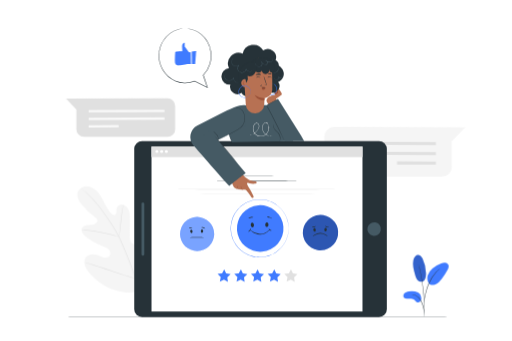
t = 0.00 s
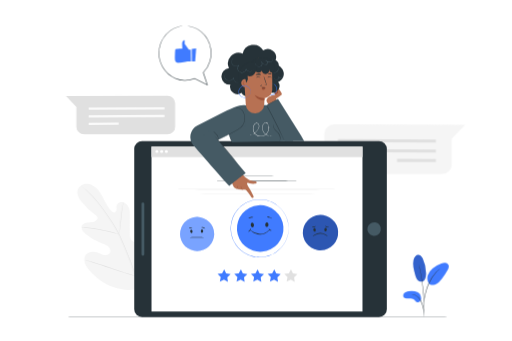
t = 0.56 s
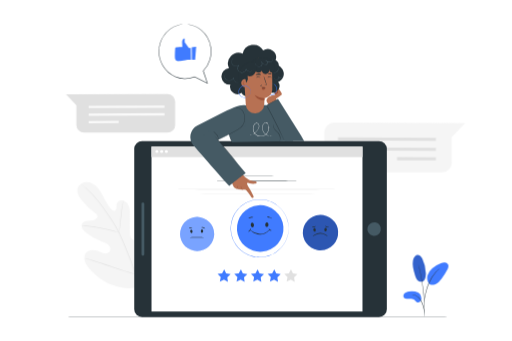
t = 0.94 s
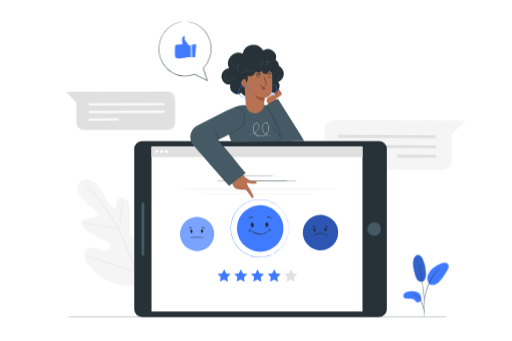
t = 1.50 s
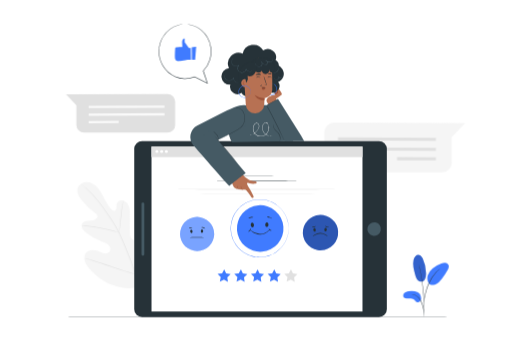
t = 2.06 s
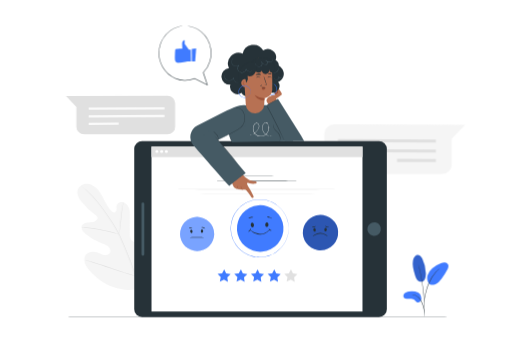
t = 2.44 s

The animated SVG that drew these frames (rendered in a browser with its animation timeline set to each time). Animation: 2 CSS @keyframes rules; one cycle of 3.00 s, repeats indefinitely.

<svg class="animated" id="freepik_stories-customer-survey" xmlns="http://www.w3.org/2000/svg" viewBox="0 0 750 500" version="1.1" xmlns:xlink="http://www.w3.org/1999/xlink" xmlns:svgjs="http://svgjs.com/svgjs"><style>svg#freepik_stories-customer-survey:not(.animated) .animable {opacity: 0;}svg#freepik_stories-customer-survey.animated #freepik--background-complete--inject-79 {animation: 3s Infinite  linear floating;animation-delay: 0s;}svg#freepik_stories-customer-survey.animated #freepik--Plant--inject-79 {animation: 1.5s Infinite  linear wind;animation-delay: 0s;}svg#freepik_stories-customer-survey.animated #freepik--speech-bubble--inject-79 {animation: 3s Infinite  linear floating;animation-delay: 0s;}            @keyframes floating {                0% {                    opacity: 1;                    transform: translateY(0px);                }                50% {                    transform: translateY(-10px);                }                100% {                    opacity: 1;                    transform: translateY(0px);                }            }                    @keyframes wind {                0% {                    transform: rotate( 0deg );                }                25% {                    transform: rotate( 1deg );                }                75% {                    transform: rotate( -1deg );                }            }        </style><g id="freepik--background-complete--inject-79" class="animable" style="transform-origin: 389.005px 294.375px;"><path d="M475,200.84v44.09a14.39,14.39,0,0,0,14.45,14.14H647.52A14.45,14.45,0,0,0,662,244.63V207.36l19.68-20.68-192.21-.6A14.52,14.52,0,0,0,475,200.84Z" style="fill: rgb(245, 245, 245); transform-origin: 578.339px 222.575px;" id="elnidyle33b8" class="animable"></path><polygon points="638.66 212.8 495.17 212.13 495.19 207.72 638.67 208.39 638.66 212.8" style="fill: rgb(224, 224, 224); transform-origin: 566.92px 210.26px;" id="el6sdkx1nvuvb" class="animable"></polygon><polygon points="638.66 227.31 495.17 226.64 495.19 222.23 638.67 222.9 638.66 227.31" style="fill: rgb(224, 224, 224); transform-origin: 566.92px 224.77px;" id="elo0doc4m6sb" class="animable"></polygon><g id="el3hv8aadcxqs"><rect x="608.07" y="210.72" width="4.41" height="56.77" style="fill: rgb(224, 224, 224); transform-origin: 610.275px 239.105px; transform: rotate(-89.72deg);" class="animable"></rect></g><path d="M205.47,425.61c22.11-15.45,27.12-44.12,26.25-69.9-.15-4.3.32-8.84-1.72-12.61s-6.82-6.36-10.68-4.54c-3.19,1.5-4.58,5.22-6.37,8.29a25.16,25.16,0,0,1-10.09,9.64c-2.74,1.42-6.13,2.29-8.83.8-3.72-2.05-4.15-7.18-4.13-11.46l.15-23.92c0-4.28,0-8.65-1.29-12.71s-4.27-7.83-8.34-9-9.1,1.2-10,5.39c-.36,1.74,0,3.55-.13,5.33s-.94,3.74-2.63,4.24-3.42-.71-4.7-2c-4.42-4.32-7.41-9.88-10.21-15.42s-5.52-11.2-9.53-15.91-9.55-8.45-15.68-8.8-12.66,3.44-14.2,9.46,2,12.15,5.79,17a95.61,95.61,0,0,0,19.89,19c1.35,1,2.81,2,3.33,3.57.92,2.86-1.78,5.69-4.59,6.63-3.19,1.06-6.66.73-10,1.12s-7,1.87-8.21,5c-1.76,4.37,1.9,9,5.5,12a82,82,0,0,0,24.22,14c3.14,1.15,6.46,2.16,9,4.37s4.07,6.06,2.54,9.07-5.47,4-8.77,3.37-6.24-2.4-9.39-3.58c-5.88-2.22-13.47-1.82-17.24,3.27-2.47,3.34-2.69,8-1.44,12s3.79,7.41,6.49,10.57c9.42,11.06,21.49,20,35.13,24.69s26.28,6,39.84,1.06" style="fill: rgb(245, 245, 245); transform-origin: 172.392px 350.886px;" id="elz5c5n07t2t" class="animable"></path><path d="M205.8,444.71a187.44,187.44,0,0,0-7-35.26,381.42,381.42,0,0,0-15.22-41.28q-2.29-5.39-4.54-10.62c-1.5-3.48-3-6.93-4.65-10.22A191.57,191.57,0,0,0,163.76,329c-3.67-5.67-7.35-10.92-10.84-15.8s-6.83-9.35-10-13.31a151.57,151.57,0,0,0-16.57-17.51c-2.11-1.91-3.8-3.34-5-4.29L120,277a2.86,2.86,0,0,0-.46-.34,3.49,3.49,0,0,0,.41.4l1.27,1.14c1.12,1,2.78,2.45,4.85,4.39a160.31,160.31,0,0,1,16.35,17.64c3.18,4,6.49,8.45,9.95,13.34s7.12,10.14,10.76,15.81a193,193,0,0,1,10.56,18.29c1.65,3.27,3.12,6.69,4.62,10.18l4.54,10.61a392.56,392.56,0,0,1,15.25,41.18,191.21,191.21,0,0,1,7.13,35.11" style="fill: rgb(224, 224, 224); transform-origin: 162.67px 360.705px;" id="elgtyt9yuuik" class="animable"></path><path d="M174.17,347.3a8,8,0,0,0,.42-1.82c.23-1.18.49-2.91.79-5,.61-4.26,1.24-10.17,1.92-16.69s1.39-12.41,2.06-16.65c.33-2.12.61-3.83.82-5a8.35,8.35,0,0,0,.24-1.85,8.56,8.56,0,0,0-.54,1.79c-.3,1.16-.67,2.87-1.07,5-.81,4.23-1.62,10.13-2.29,16.67l-1.69,16.7c-.21,2-.4,3.7-.54,5.06A8.74,8.74,0,0,0,174.17,347.3Z" style="fill: rgb(224, 224, 224); transform-origin: 177.292px 323.795px;" id="elti73x2ulwrm" class="animable"></path><path d="M119.16,337a10.76,10.76,0,0,0,2.19.26c1.41.13,3.46.3,6,.59,5,.55,12,1.54,19.58,3s14.43,3.05,19.33,4.35c2.45.64,4.43,1.2,5.8,1.59a12.33,12.33,0,0,0,2.14.52,11.8,11.8,0,0,0-2-.82c-1.35-.47-3.3-1.12-5.75-1.83-4.87-1.44-11.7-3.14-19.33-4.59a192.27,192.27,0,0,0-19.66-2.75c-2.53-.22-4.59-.31-6-.33A11.87,11.87,0,0,0,119.16,337Z" style="fill: rgb(224, 224, 224); transform-origin: 146.68px 342.125px;" id="elk5gknp1pixg" class="animable"></path><path d="M198.14,408.44a3.15,3.15,0,0,0,.37-.67c.26-.54.57-1.2.94-2,.81-1.74,1.92-4.27,3.24-7.43,2.66-6.3,6.05-15.12,9.66-24.9s6.92-18.63,9.44-25l3-7.51c.32-.82.58-1.5.8-2a2.33,2.33,0,0,0,.23-.74,3.11,3.11,0,0,0-.37.68c-.26.53-.57,1.19-.94,2-.81,1.74-1.92,4.27-3.24,7.43-2.66,6.3-6.05,15.12-9.66,24.91s-6.92,18.62-9.44,25c-1.24,3.09-2.25,5.63-3,7.51-.32.82-.58,1.5-.8,2.05A2.41,2.41,0,0,0,198.14,408.44Z" style="fill: rgb(224, 224, 224); transform-origin: 211.98px 373.315px;" id="eltrgnapef7sj" class="animable"></path><path d="M125,384.88a3.44,3.44,0,0,0,.73.29l2.12.72,7.83,2.53c6.61,2.15,15.7,5.21,25.75,8.61s19.18,6.39,25.84,8.4c3.32,1,6,1.79,7.9,2.29l2.17.57a3.49,3.49,0,0,0,.77.15,3.06,3.06,0,0,0-.73-.3l-2.12-.71-7.83-2.54c-6.61-2.14-15.71-5.21-25.75-8.61s-19.18-6.39-25.84-8.4c-3.32-1-6-1.79-7.9-2.29L125.8,385A2.61,2.61,0,0,0,125,384.88Z" style="fill: rgb(224, 224, 224); transform-origin: 161.555px 396.66px;" id="elbyltmxm0xn" class="animable"></path><path d="M256.48,155.21v34.17a11.2,11.2,0,0,1-11.19,11.2H122.77a11.2,11.2,0,0,1-11.19-11.2V160.51l-15.25-16L245.26,144A11.19,11.19,0,0,1,256.48,155.21Z" style="fill: rgb(224, 224, 224); transform-origin: 176.405px 172.29px;" id="elx826ss8bot" class="animable"></path><polygon points="129.64 164.72 240.82 164.21 240.81 160.79 129.63 161.3 129.64 164.72" style="fill: rgb(250, 250, 250); transform-origin: 185.225px 162.755px;" id="elhsiugwmbb85" class="animable"></polygon><polygon points="129.64 175.96 240.82 175.45 240.81 172.03 129.63 172.55 129.64 175.96" style="fill: rgb(250, 250, 250); transform-origin: 185.225px 173.995px;" id="elamzxpufw2w" class="animable"></polygon><g id="eljuk0twsbl2m"><rect x="129.63" y="183.4" width="43.99" height="3.42" style="fill: rgb(250, 250, 250); transform-origin: 151.625px 185.11px; transform: rotate(-0.28deg);" class="animable"></rect></g></g><g id="freepik--Character--inject-79" class="animable" style="transform-origin: 381.65px 265.234px;"><g id="elg006b0dppvd"><rect x="252.6" y="150.57" width="258.1" height="370.4" rx="11.55" style="fill: rgb(38, 50, 56); transform-origin: 381.65px 335.77px; transform: rotate(-90deg);" class="animable"></rect></g><g id="elqimygyx7ld"><rect x="255.54" y="181.11" width="241.83" height="309.33" style="fill: rgb(255, 255, 255); transform-origin: 376.455px 335.775px; transform: rotate(-90deg);" class="animable"></rect></g><g id="elscxoc15x9vt"><circle cx="548.24" cy="335.77" r="9.9" style="fill: rgb(69, 90, 100); transform-origin: 548.24px 335.77px; transform: rotate(-76.77deg);" class="animable"></circle></g><g id="elaivu9xvosos"><rect x="170.29" y="333.72" width="77.74" height="4.09" rx="1.22" style="fill: rgb(69, 90, 100); transform-origin: 209.16px 335.765px; transform: rotate(-90deg);" class="animable"></rect></g><g id="elzls6471hnb"><circle cx="288.66" cy="343.04" r="24.99" style="fill: rgb(64, 123, 255); transform-origin: 288.66px 343.04px; transform: rotate(-56.65deg);" class="animable"></circle></g><g id="elieaujny0co"><circle cx="288.66" cy="343.04" r="24.99" style="fill: rgb(255, 255, 255); opacity: 0.3; transform-origin: 288.66px 343.04px; transform: rotate(-56.65deg);" class="animable"></circle></g><path d="M280,336.74c.94-.08,1.8,1,1.92,2.34s-.57,2.53-1.52,2.61-1.8-1-1.91-2.33S279.09,336.82,280,336.74Z" style="fill: rgb(38, 50, 56); transform-origin: 280.206px 339.215px;" id="el7azsa9qnvj5" class="animable"></path><path d="M295.92,336.41c-.94,0-1.76,1-1.82,2.42s.67,2.51,1.62,2.55,1.77-1,1.82-2.41S296.87,336.45,295.92,336.41Z" style="fill: rgb(38, 50, 56); transform-origin: 295.82px 338.896px;" id="elrahd7nbsvka" class="animable"></path><path d="M298.65,348c0,.29-4.66.53-10.4.53s-10.41-.24-10.41-.53,4.66-.54,10.41-.54S298.65,347.69,298.65,348Z" style="fill: rgb(38, 50, 56); transform-origin: 288.245px 347.995px;" id="elw9pvqesnkw" class="animable"></path><path d="M282,333.87c-.06.3-1.25.29-2.64.51s-2.52.58-2.67.32.9-1.12,2.51-1.37S282,333.59,282,333.87Z" style="fill: rgb(38, 50, 56); transform-origin: 279.338px 334.027px;" id="elxzkrpdofwqe" class="animable"></path><path d="M300.43,335.08c-.18.24-1.26-.32-2.65-.74s-2.59-.57-2.62-.88,1.33-.64,2.93-.14S300.62,334.87,300.43,335.08Z" style="fill: rgb(38, 50, 56); transform-origin: 297.807px 334.1px;" id="el4nfuzt61ycf" class="animable"></path><g id="elp07fxmbcg1l"><circle cx="469.57" cy="340.97" r="25.9" style="fill: rgb(64, 123, 255); transform-origin: 469.57px 340.97px; transform: rotate(-80.95deg);" class="animable"></circle></g><g id="el2qfrsjaycoq"><circle cx="469.57" cy="340.97" r="25.9" style="opacity: 0.3; transform-origin: 469.57px 340.97px; transform: rotate(-80.95deg);" class="animable"></circle></g><path d="M460.63,334.44c1-.08,1.88,1,2,2.42s-.58,2.63-1.56,2.71-1.88-1-2-2.42S459.65,334.52,460.63,334.44Z" style="fill: rgb(38, 50, 56); transform-origin: 460.85px 337.005px;" id="elfjakami1wyr" class="animable"></path><path d="M477.1,334.1c-1,0-1.83,1.08-1.89,2.5s.7,2.6,1.68,2.64,1.83-1.08,1.89-2.5S478.09,334.14,477.1,334.1Z" style="fill: rgb(38, 50, 56); transform-origin: 476.995px 336.671px;" id="elmxsgnl111s" class="animable"></path><path d="M479.93,346.1c-.11.14-1.19-.63-3-1.58a16.73,16.73,0,0,0-7.71-1.9,19.24,19.24,0,0,0-7.73,2c-1.88.92-3,1.62-3.09,1.48s.89-1,2.74-2.14a16.79,16.79,0,0,1,8.06-2.41,15.21,15.21,0,0,1,8.1,2.31C479.09,345,480,346,479.93,346.1Z" style="fill: rgb(38, 50, 56); transform-origin: 469.164px 343.834px;" id="elv32gsbzv95r" class="animable"></path><path d="M462.61,331.46c.09.11-.08.44-.51.81a4.19,4.19,0,0,1-2,1,3.84,3.84,0,0,1-2.25-.25c-.53-.24-.77-.52-.71-.65s1.35.13,2.77-.15S462.42,331.22,462.61,331.46Z" style="fill: rgb(38, 50, 56); transform-origin: 459.882px 332.375px;" id="elr4v82ar6lqn" class="animable"></path><path d="M481.78,332.72c0,.13-.24.38-.82.56a3.8,3.8,0,0,1-2.32-.08,4.67,4.67,0,0,1-1.91-1.27c-.38-.44-.52-.79-.42-.89s1.27.66,2.67,1.15S481.68,332.42,481.78,332.72Z" style="fill: rgb(38, 50, 56); transform-origin: 479.029px 332.227px;" id="elf2e2bjmypre" class="animable"></path><polygon points="419.93 412.86 425.93 409.89 431.79 413.15 430.81 406.52 435.72 401.96 429.11 400.84 426.29 394.76 423.19 400.7 416.54 401.5 421.22 406.29 419.93 412.86" style="fill: rgb(224, 224, 224); transform-origin: 426.13px 403.955px;" id="el6ekm50urw7g" class="animable"></polygon><polygon points="395.45 412.86 401.45 409.89 407.31 413.15 406.33 406.52 411.24 401.96 404.63 400.84 401.81 394.76 398.71 400.7 392.06 401.5 396.74 406.29 395.45 412.86" style="fill: rgb(64, 123, 255); transform-origin: 401.65px 403.955px;" id="elxp86c9eygyn" class="animable"></polygon><polygon points="370.97 412.86 376.97 409.89 382.82 413.15 381.85 406.52 386.76 401.96 380.15 400.84 377.33 394.76 374.23 400.7 367.58 401.5 372.26 406.29 370.97 412.86" style="fill: rgb(64, 123, 255); transform-origin: 377.17px 403.955px;" id="elv311jgtfhxa" class="animable"></polygon><polygon points="346.49 412.86 352.49 409.89 358.34 413.15 357.37 406.52 362.28 401.96 355.67 400.84 352.85 394.76 349.75 400.7 343.1 401.5 347.78 406.29 346.49 412.86" style="fill: rgb(64, 123, 255); transform-origin: 352.69px 403.955px;" id="elxh30vlr933m" class="animable"></polygon><polygon points="322.01 412.86 328.01 409.89 333.86 413.15 332.89 406.52 337.8 401.96 331.19 400.84 328.37 394.76 325.27 400.7 318.62 401.5 323.3 406.29 322.01 412.86" style="fill: rgb(64, 123, 255); transform-origin: 328.21px 403.955px;" id="elv5ibxey6afl" class="animable"></polygon><path d="M436,265.51c0,.15-26.86.27-60,.27s-60-.12-60-.27,26.85-.26,60-.26S436,265.37,436,265.51Z" style="fill: rgb(38, 50, 56); transform-origin: 376px 265.515px;" id="ela0j2vz0hclr" class="animable"></path><path d="M406.5,258.31c0,.15-13.26.27-29.62.27s-29.63-.12-29.63-.27,13.26-.27,29.63-.27S406.5,258.16,406.5,258.31Z" style="fill: rgb(38, 50, 56); transform-origin: 376.875px 258.31px;" id="el91ugo3uqjuk" class="animable"></path><g id="elo6oa0vj3o5"><circle cx="381.13" cy="335" r="34.12" style="fill: rgb(64, 123, 255); transform-origin: 381.13px 335px; transform: rotate(-72.14deg);" class="animable"></circle></g><path d="M369.36,326.4c1.29-.1,2.46,1.32,2.62,3.19s-.77,3.46-2.06,3.57-2.47-1.32-2.62-3.18S368.07,326.51,369.36,326.4Z" style="fill: rgb(38, 50, 56); transform-origin: 369.641px 329.78px;" id="elb94fxdd9xga" class="animable"></path><path d="M391.05,326c-1.29-.06-2.41,1.42-2.48,3.29s.91,3.43,2.2,3.48,2.41-1.42,2.49-3.29S392.35,326,391.05,326Z" style="fill: rgb(38, 50, 56); transform-origin: 390.915px 329.385px;" id="elrq5zp3oysr" class="animable"></path><path d="M394.77,337.15c.06.06-.22.41-.77,1a19.45,19.45,0,0,1-2.56,2.31,18.22,18.22,0,0,1-4.51,2.47,15.91,15.91,0,0,1-6.26,1,18.26,18.26,0,0,1-6.15-1.42,26.26,26.26,0,0,1-4.53-2.37c-2.42-1.62-3.7-2.88-3.63-3s1.56.9,4,2.32a31.72,31.72,0,0,0,4.49,2.11,19.12,19.12,0,0,0,5.85,1.27,16.08,16.08,0,0,0,5.88-.85,20.36,20.36,0,0,0,4.41-2.16c1.16-.8,2.1-1.47,2.71-2S394.72,337.1,394.77,337.15Z" style="fill: rgb(38, 50, 56); transform-origin: 380.568px 340.537px;" id="elwq5tnf79nn" class="animable"></path><path d="M370.9,318.73c-.06.3-1.69.19-3.63.5s-3.46.9-3.61.63,1.29-1.35,3.45-1.68S371,318.45,370.9,318.73Z" style="fill: rgb(38, 50, 56); transform-origin: 367.277px 319.006px;" id="elhbxbh6o13jd" class="animable"></path><path d="M398.37,320.32c-.19.24-1.63-.62-3.57-1.2s-3.61-.7-3.62-1,1.79-.68,3.94,0S398.56,320.11,398.37,320.32Z" style="fill: rgb(38, 50, 56); transform-origin: 394.784px 319.05px;" id="elbs720cecove" class="animable"></path><path d="M366.92,334.7c.13,0,.35.33.38,1a3.9,3.9,0,0,1-.74,2.36,3.86,3.86,0,0,1-2,1.48c-.62.18-1,.09-1.05,0,0-.3,1.26-.74,2.16-2.06S366.62,334.75,366.92,334.7Z" style="fill: rgb(38, 50, 56); transform-origin: 365.405px 337.172px;" id="elql2ub1e563s" class="animable"></path><path d="M397.66,337.84c0,.13-.26.34-.79.38a3,3,0,0,1-1.94-.6,3,3,0,0,1-1.15-1.69c-.11-.52,0-.85.14-.86.3,0,.64,1,1.64,1.69S397.59,337.54,397.66,337.84Z" style="fill: rgb(38, 50, 56); transform-origin: 395.698px 336.647px;" id="el93m7f8d25aq" class="animable"></path><path d="M422.85,334.7s0-.23-.06-.69l-.13-2c0-.44-.05-.94-.08-1.48s-.18-1.13-.27-1.77-.21-1.33-.33-2.06a23.35,23.35,0,0,0-.55-2.32,40.46,40.46,0,0,0-4.7-11.24,42.16,42.16,0,0,0-10.73-12l-1.83-1.35c-.64-.42-1.31-.81-2-1.22s-1.33-.86-2.06-1.19l-2.19-1.05-1.11-.53-1.17-.42-2.38-.87c-.8-.27-1.65-.44-2.48-.66a19.65,19.65,0,0,0-2.55-.58,39,39,0,0,0-5.33-.62c-.91,0-1.83-.12-2.75-.1l-2.79.14c-.47,0-.94,0-1.41.09l-1.41.22c-.93.15-1.89.26-2.83.46a42.8,42.8,0,0,0-5.62,1.65,44.34,44.34,0,0,0-5.5,2.41c-.89.49-1.74,1.05-2.62,1.57-.43.28-.89.51-1.3.82l-1.24.93a48.18,48.18,0,0,0-4.78,4.06l-2.14,2.36-.54.6-.49.64-1,1.29-1,1.29-.85,1.39-.85,1.4-.42.7-.36.73-1.43,3-1.14,3.12a41.72,41.72,0,0,0,0,26.59c.39,1,.77,2.08,1.15,3.12s.95,2,1.43,3l.36.74.42.7.85,1.39.85,1.39,1,1.3,1,1.29.48.64.54.59,2.14,2.36a48.09,48.09,0,0,0,4.78,4.07l1.25.92c.41.32.87.55,1.3.83.88.52,1.73,1.08,2.62,1.57a46.58,46.58,0,0,0,11.12,4.06c.94.2,1.9.31,2.84.46l1.4.22c.47.06.94.06,1.41.09l2.79.14c.92,0,1.84-.07,2.75-.1a38.8,38.8,0,0,0,5.33-.62,21.45,21.45,0,0,0,2.55-.58c.84-.22,1.68-.4,2.49-.66l2.37-.87,1.17-.42,1.11-.53,2.19-1.05a23,23,0,0,0,2.06-1.19c.67-.41,1.35-.8,2-1.22l1.82-1.36a42.17,42.17,0,0,0,10.74-12A40.63,40.63,0,0,0,421.43,345a23.18,23.18,0,0,0,.55-2.31c.12-.73.23-1.42.33-2.06s.21-1.23.27-1.77.06-1,.08-1.48c.06-.87.1-1.54.13-2s.06-.69.06-.69,0,.23,0,.69-.05,1.14-.08,2c0,.45,0,1-.06,1.49s-.16,1.14-.24,1.78-.2,1.34-.31,2.08a23.69,23.69,0,0,1-.53,2.32A40.14,40.14,0,0,1,417,356.42a42.25,42.25,0,0,1-10.76,12.12l-1.84,1.38c-.64.43-1.32.82-2,1.24s-1.34.87-2.08,1.2l-2.2,1.07L397,374l-1.18.43-2.39.88c-.82.28-1.67.45-2.51.68a22,22,0,0,1-2.58.6,39.49,39.49,0,0,1-5.39.63c-.91,0-1.84.13-2.77.12l-2.82-.14c-.48,0-1,0-1.43-.09l-1.42-.22c-.95-.15-1.92-.26-2.87-.46a45.93,45.93,0,0,1-5.69-1.66,45.26,45.26,0,0,1-5.56-2.43c-.91-.49-1.77-1.06-2.66-1.59a13.91,13.91,0,0,1-1.32-.83l-1.26-.94a47.74,47.74,0,0,1-4.84-4.1l-2.17-2.39-.55-.6-.49-.65-1-1.3-1-1.32-.86-1.4-.86-1.41-.43-.71-.36-.75-1.45-3c-.39-1.05-.77-2.11-1.16-3.16a42.28,42.28,0,0,1,0-26.92l1.16-3.16,1.45-3,.37-.75.43-.71.86-1.41.86-1.4,1-1.31,1-1.31.49-.65.54-.6c.73-.79,1.45-1.59,2.17-2.38a49.18,49.18,0,0,1,4.84-4.11l1.26-.94c.42-.31.88-.55,1.32-.83.89-.52,1.76-1.09,2.66-1.58a45.26,45.26,0,0,1,5.56-2.43,45.93,45.93,0,0,1,5.69-1.66c.95-.2,1.92-.31,2.87-.46l1.42-.22c.47-.06.95-.06,1.42-.09l2.82-.14c.94,0,1.86.08,2.78.12a39.49,39.49,0,0,1,5.39.63,24.74,24.74,0,0,1,2.58.59c.84.24,1.69.41,2.5.68l2.4.88,1.18.44,1.12.54,2.21,1.06c.74.34,1.39.82,2.07,1.21s1.36.81,2,1.24l1.84,1.38A42.25,42.25,0,0,1,417,313a40.21,40.21,0,0,1,4.64,11.34c.18.83.45,1.59.53,2.33s.21,1.43.31,2.08.19,1.23.24,1.78,0,1,.06,1.48c0,.88.06,1.55.08,2S422.85,334.7,422.85,334.7Z" style="fill: rgb(64, 123, 255); transform-origin: 380.324px 334.735px;" id="elrrgvsodt5up" class="animable"></path><rect x="221.79" y="214.86" width="309.33" height="15.43" style="fill: rgb(224, 224, 224); transform-origin: 376.455px 222.575px;" id="elq69gkymexun" class="animable"></rect><path d="M231.77,222.15a2.09,2.09,0,1,1-2.09-2.09A2.09,2.09,0,0,1,231.77,222.15Z" style="fill: rgb(255, 255, 255); transform-origin: 229.68px 222.15px;" id="eltuz79c12r2g" class="animable"></path><path d="M238.71,222.15a2.09,2.09,0,1,1-2.09-2.09A2.09,2.09,0,0,1,238.71,222.15Z" style="fill: rgb(255, 255, 255); transform-origin: 236.62px 222.15px;" id="elt7wpbwpj9uf" class="animable"></path><path d="M245.66,222.15a2.09,2.09,0,1,1-2.09-2.09A2.1,2.1,0,0,1,245.66,222.15Z" style="fill: rgb(255, 255, 255); transform-origin: 243.57px 222.15px;" id="elt8jlhzyz95" class="animable"></path><path d="M497,277.68c0,.15-53.67.27-119.87.27s-119.88-.12-119.88-.27,53.67-.26,119.88-.26S497,277.54,497,277.68Z" style="fill: rgb(224, 224, 224); transform-origin: 377.125px 277.685px;" id="elmvl5se4ak48" class="animable"></path><path d="M497,283.63c0,.14-53.67.26-119.87.26s-119.88-.12-119.88-.26,53.67-.27,119.88-.27S497,283.48,497,283.63Z" style="fill: rgb(224, 224, 224); transform-origin: 377.125px 283.625px;" id="elurxgmvkb04l" class="animable"></path><path d="M339.7,208.35s-2.11-4.79-2.51-5.84c-1.07-2.87-8-22.1-6.33-25,7.67-13.47,13.62-23,28.75-23l26.73-.18s25.32-5.16,43.17,52.44Z" style="fill: rgb(69, 90, 100); transform-origin: 380.056px 181.28px;" id="ele8pcnnm26w" class="animable"></path><path d="M283.32,213.17l35-7.54L359.46,184l.15-29.53c-6.17-1.7-18,2.58-39.25,13.41l-31.59,16.31a18.7,18.7,0,0,0-5.45,29Z" style="fill: rgb(69, 90, 100); transform-origin: 319.124px 183.65px;" id="el24gjp8ol9cn" class="animable"></path><path d="M362.08,270.33c-.51-1.66-.16-2.73,2.26-1.91,5.34,1.79,10.11,1.2,11.27.17s.1-3-1.64-2.85a21.07,21.07,0,0,1-5.62-.78,13.74,13.74,0,0,1-4.19-1.77c-1.12-.71-2.08-1.38-2.93-2,0,0-4.93-3.56-6.47-6.42L337.87,262l2.72,8.46A9,9,0,0,0,346.3,277c4.83,1.57,12.51,1,12.51,1,1.41-.92,6.84,6.94,8.49,9.71s3.6,3.12,4.24,1.43c.43-1.16-4.4-9.77-6.08-12.48a32.81,32.81,0,0,1-3.38-6.35" style="fill: rgb(183, 113, 83); transform-origin: 356.983px 272.467px;" id="el1zepnpchi6j" class="animable"></path><path d="M350.64,278c0,.06-.42,0-1-.24a4.17,4.17,0,0,1-1.77-1.72,4.33,4.33,0,0,1-.55-2.41c.06-.64.26-1,.32-1a5.58,5.58,0,0,0,3,5.34Z" style="fill: rgb(153, 80, 55); transform-origin: 348.975px 275.326px;" id="elqxfrsy1vp3i" class="animable"></path><path d="M356,278.25c0,.06-.4,0-.94-.27a4.19,4.19,0,0,1-1.65-1.69,4.29,4.29,0,0,1-.52-2.31c.06-.61.23-1,.3-.93a7.89,7.89,0,0,0,.69,3A8.12,8.12,0,0,0,356,278.25Z" style="fill: rgb(153, 80, 55); transform-origin: 354.441px 275.657px;" id="eldaiv9ckk6c" class="animable"></path><path d="M282.32,212s53.62,61.62,53.55,60.6,24-19,24-19L307.34,191Z" style="fill: rgb(69, 90, 100); transform-origin: 321.095px 231.806px;" id="elw3zijjfbm88" class="animable"></path><path d="M314.84,199.92s.14.11.38.36l1,1.12,3.6,4.16c3,3.52,7.17,8.42,11.73,13.85s8.67,10.37,11.62,14l3.47,4.27.93,1.18c.2.27.31.42.29.43a2.05,2.05,0,0,1-.37-.36l-1-1.12c-.91-1-2.12-2.45-3.6-4.16-3-3.52-7.18-8.42-11.74-13.85s-8.66-10.37-11.62-14l-3.47-4.27c-.37-.47-.68-.86-.92-1.18A2.22,2.22,0,0,1,314.84,199.92Z" style="fill: rgb(38, 50, 56); transform-origin: 331.351px 219.605px;" id="el7cwwqs2vzpv" class="animable"></path><path d="M409.69,207a18.1,18.1,0,0,0,.64-4,11.81,11.81,0,0,0-3.5-8.64c-1.3-1.37-2.7-2.55-3.83-3.79a11.54,11.54,0,0,1-2.4-3.74,6.61,6.61,0,0,1-.44-3,2.76,2.76,0,0,1,.28-1.07,7.52,7.52,0,0,0,.51,3.9,12.08,12.08,0,0,0,2.41,3.55c1.12,1.19,2.52,2.35,3.85,3.75a12.25,12.25,0,0,1,2.89,4.62,11.84,11.84,0,0,1,.61,4.4,10.33,10.33,0,0,1-.57,2.94A3.54,3.54,0,0,1,409.69,207Z" style="fill: rgb(38, 50, 56); transform-origin: 405.431px 194.88px;" id="elkc2zcubuzrp" class="animable"></path><path d="M337.37,159.6s.27-.14.78-.37,1.3-.52,2.32-.84a20,20,0,0,1,3.84-.78,13.06,13.06,0,0,1,5.18.48,12.07,12.07,0,0,1,5.29,3.4A14,14,0,0,1,358,168a24.7,24.7,0,0,1,.51,8,17.38,17.38,0,0,1-3,8,22,22,0,0,1-6.41,5.69c-2.35,1.48-4.71,2.68-6.95,3.86l-11.91,6.26-8,4.17-2.2,1.11a4.27,4.27,0,0,1-.79.35,6.53,6.53,0,0,1,.74-.45l2.15-1.2,8-4.32,11.84-6.35c2.23-1.19,4.6-2.41,6.91-3.88a21.73,21.73,0,0,0,6.26-5.55,16.83,16.83,0,0,0,2.88-7.79,24.57,24.57,0,0,0-.47-7.8,13.62,13.62,0,0,0-3-6.29,11.61,11.61,0,0,0-5.08-3.34,13,13,0,0,0-5-.55,20.62,20.62,0,0,0-3.81.69c-1,.29-1.81.55-2.34.74A4.09,4.09,0,0,1,337.37,159.6Z" style="fill: rgb(38, 50, 56); transform-origin: 338.941px 181.487px;" id="elyy08c3mw6z" class="animable"></path><path d="M320.74,205.57c-.18.05-.62-3.54-3-7.15s-5.42-5.51-5.3-5.65a6.87,6.87,0,0,1,2,1.22,17.18,17.18,0,0,1,6,9.28A6.76,6.76,0,0,1,320.74,205.57Z" style="fill: rgb(38, 50, 56); transform-origin: 316.591px 199.17px;" id="elchl57n24ilc" class="animable"></path><path d="M399.54,198.87a6.48,6.48,0,0,1-1.14.31,11.61,11.61,0,0,1-3.38.15,12.56,12.56,0,0,1-5.08-1.67,11.69,11.69,0,0,1-4.69-5.27,12.43,12.43,0,0,1-.65-8.51,7,7,0,0,1,2.83-3.92,3.51,3.51,0,0,1,2.56-.53,3.78,3.78,0,0,1,2.22,1.48,12.38,12.38,0,0,1,1.2,10.67,12.66,12.66,0,0,1-3,5,11.57,11.57,0,0,1-5.21,3A11.92,11.92,0,0,1,374,196.9a11.69,11.69,0,0,1-3.35-10.16,10.13,10.13,0,0,1,2-4.7,5.09,5.09,0,0,1,2-1.53,3.22,3.22,0,0,1,2.46,0,4.58,4.58,0,0,1,2.61,3.64,7.68,7.68,0,0,1-.81,4.08,19.55,19.55,0,0,1-4.26,5.68,20.19,20.19,0,0,1-4.37,3.09,18.85,18.85,0,0,1-3.12,1.31c-.36.12-.65.18-.84.23a1.18,1.18,0,0,1-.3.06,1,1,0,0,1,.28-.11c.19-.07.47-.15.83-.29a21,21,0,0,0,3.05-1.38,20.67,20.67,0,0,0,4.27-3.13,19.4,19.4,0,0,0,4.12-5.61,7.4,7.4,0,0,0,.74-3.88,4.18,4.18,0,0,0-2.37-3.28,2.78,2.78,0,0,0-2.12,0,4.59,4.59,0,0,0-1.8,1.4,9.56,9.56,0,0,0-1.92,4.49,11.19,11.19,0,0,0,3.22,9.7A11.39,11.39,0,0,0,385,199a10.92,10.92,0,0,0,5-2.8,12.11,12.11,0,0,0,2.91-4.75,13,13,0,0,0,.59-5.37,10.61,10.61,0,0,0-.55-2.57,7.41,7.41,0,0,0-1.12-2.27,3.34,3.34,0,0,0-1.94-1.31,3,3,0,0,0-2.21.46A6.49,6.49,0,0,0,385,184a12.07,12.07,0,0,0,.56,8.23,11.36,11.36,0,0,0,4.51,5.17,12.34,12.34,0,0,0,4.95,1.72A13.67,13.67,0,0,0,399.54,198.87Z" style="fill: rgb(250, 250, 250); transform-origin: 382.78px 189.692px;" id="elowdjh04e73o" class="animable"></path><path d="M403.58,138.87a12.12,12.12,0,0,1-2.39-4.75,3.18,3.18,0,0,1-.06-1.73,1.32,1.32,0,0,1,1.29-1c.6,0,1,.61,1.33,1.12a25.82,25.82,0,0,1,2.46,4.68,3.54,3.54,0,0,1,.29,1.42,1.43,1.43,0,0,1-.69,1.21,1.48,1.48,0,0,1-1.51-.2,4.47,4.47,0,0,1-1-1.21" style="fill: rgb(153, 80, 55); transform-origin: 403.769px 135.666px;" id="elr31cvewfsre" class="animable"></path><path d="M406.15,137.76l-2.64-5.54a4.45,4.45,0,0,1-.55-1.72,1.5,1.5,0,0,1,.85-1.48,1.48,1.48,0,0,1,1.46.38,4.18,4.18,0,0,1,.89,1.3l1.25,2.43a7.78,7.78,0,0,1,.82,2.06,2.66,2.66,0,0,1-.41,2.13,1.63,1.63,0,0,1-2,.47" style="fill: rgb(153, 80, 55); transform-origin: 405.627px 133.458px;" id="elmh3qoci9oh8" class="animable"></path><path d="M394.4,154.89s-3.68-4.77-4-7.28,2.75-7,9.36-8a16.16,16.16,0,0,0,6.8-2.32,2.13,2.13,0,0,0,.77-2.58c-.87-2.11-2.43-6-2.31-6.55.31-1.35,1.19-1.32,3.47,2s4.93,6.74,4.42,8.28-8.57,6.31-8.57,6.31l2.2,3.55Z" style="fill: rgb(183, 113, 83); transform-origin: 401.676px 141.107px;" id="elwtkxoyy56pr" class="animable"></path><path d="M416.26,203.93l-25.37-49.71,16.34-9.15,34.32,54.4s1.81,3.48,4.34,7.55H417.12" style="fill: rgb(69, 90, 100); transform-origin: 418.39px 176.045px;" id="el1i1lhtosma" class="animable"></path><path d="M407,145.07s-.09.08-.28.2l-.86.52-3.28,1.91-11.8,6.72.09-.3c2.47,5,5.68,10.85,8.91,17.18,4.81,9.35,9,17.92,11.9,24.16,1.46,3.12,2.62,5.66,3.41,7.41.37.85.67,1.52.89,2a3.64,3.64,0,0,1,.28.72,3.78,3.78,0,0,1-.38-.68c-.24-.5-.57-1.16-1-2l-3.56-7.34c-3-6.19-7.22-14.73-12-24.08-3.23-6.32-6.42-12.15-8.85-17.21l-.09-.2.19-.11,11.89-6.55,3.35-1.81.89-.46A1.17,1.17,0,0,1,407,145.07Z" style="fill: rgb(38, 50, 56); transform-origin: 403.32px 175.33px;" id="el08x60m6wlvs5" class="animable"></path><path d="M339.7,208.35a30.73,30.73,0,0,1-4.23-11.68c.16,0,.85,2.66,2,5.87S339.84,208.28,339.7,208.35Z" style="fill: rgb(38, 50, 56); transform-origin: 337.591px 202.51px;" id="elf66r1x168rd" class="animable"></path><path d="M395.58,135.07a10,10,0,0,0,11.83-15.17c5.73-1.45,9.3-8.06,8.14-13.86s-6.33-10.32-12.11-11.57a13,13,0,0,0-6.7.17,8.24,8.24,0,0,0-5,4.29" style="fill: rgb(38, 50, 56); transform-origin: 403.754px 114.957px;" id="elj83f8cqwl8d" class="animable"></path><path d="M394.77,122.11c0,.06-.74.2-1.95.83a8.61,8.61,0,0,0-3.83,4.12,8.48,8.48,0,0,0,.64,8.06,8.08,8.08,0,0,0,1.6,1.82,7.94,7.94,0,0,0,2.14,1.33,8.4,8.4,0,0,0,9.69-2.21,8.15,8.15,0,0,0,1.35-2.13,8.29,8.29,0,0,0,.65-2.33A8.56,8.56,0,0,0,396.9,122c-1.37-.05-2.12.17-2.13.1a2.09,2.09,0,0,1,.54-.15,7.26,7.26,0,0,1,1.59-.16,8.77,8.77,0,0,1,8,5.22,8.81,8.81,0,0,1,.69,4.64,7.9,7.9,0,0,1-.67,2.47,8.22,8.22,0,0,1-1.42,2.27,8.88,8.88,0,0,1-10.29,2.35,8.5,8.5,0,0,1-2.26-1.43,8.27,8.27,0,0,1-1.68-1.93,9,9,0,0,1-1.39-4.48,8.76,8.76,0,0,1,4.89-8.15,6.82,6.82,0,0,1,1.51-.55A2.2,2.2,0,0,1,394.77,122.11Z" style="fill: rgb(64, 123, 255); transform-origin: 396.765px 130.636px;" id="elh1otkg47h7c" class="animable"></path><path d="M399.11,106.35a9.83,9.83,0,0,0,4.62-18.17A12.21,12.21,0,0,0,385.5,73.89a16.2,16.2,0,0,0-30,4.8,15.66,15.66,0,0,0-20.1,21.25,12.13,12.13,0,0,0,2.06,24.18,10.7,10.7,0,0,0,16.22,12,11.72,11.72,0,0,0,21.06-2.42" style="fill: rgb(38, 50, 56); transform-origin: 366.344px 103.655px;" id="el67lg0c3cpt" class="animable"></path><path d="M387.07,153.27c.21-4.87.47-9.28.47-9.28s10.89-1.37,11.36-12.48-.64-36.69-.64-36.69l-20-9.62-21.56,17.36,3.38,51a13.54,13.54,0,0,0,14.13,12.62h0A13.52,13.52,0,0,0,387.07,153.27Z" style="fill: rgb(183, 113, 83); transform-origin: 377.858px 125.697px;" id="elt8mbrkmc5qp" class="animable"></path><path d="M397.73,113.84c-.18.19-1.22-.68-2.71-.74s-2.6.7-2.75.5.1-.43.58-.79a3.52,3.52,0,0,1,2.21-.63,3.58,3.58,0,0,1,2.15.83C397.66,113.41,397.81,113.76,397.73,113.84Z" style="fill: rgb(38, 50, 56); transform-origin: 394.989px 113.021px;" id="el2ow215dso2y" class="animable"></path><path d="M381.21,113.84c-.18.19-1.21-.68-2.71-.74s-2.59.7-2.75.5.1-.43.58-.79a3.52,3.52,0,0,1,2.21-.63,3.58,3.58,0,0,1,2.15.83C381.14,113.41,381.29,113.76,381.21,113.84Z" style="fill: rgb(38, 50, 56); transform-origin: 378.467px 113.021px;" id="eltpbmh59m3yl" class="animable"></path><path d="M386.81,125.05a8.9,8.9,0,0,1,2.43-.37c.38,0,.74-.1.81-.37a2.23,2.23,0,0,0-.23-1.22q-.52-1.5-1.08-3.15c-1.5-4.49-2.57-8.17-2.4-8.23s1.51,3.53,3,8l1,3.17a2.62,2.62,0,0,1,.17,1.61,1,1,0,0,1-.64.57,2.19,2.19,0,0,1-.64.07A9.11,9.11,0,0,1,386.81,125.05Z" style="fill: rgb(38, 50, 56); transform-origin: 388.445px 118.442px;" id="eluwz336ebqtm" class="animable"></path><path d="M387.54,144a26.48,26.48,0,0,1-14.41-4.72s3.39,8.09,14.22,7.45Z" style="fill: rgb(153, 80, 55); transform-origin: 380.335px 143.023px;" id="eld8bapjcpalc" class="animable"></path><path d="M372.08,85.82a14.68,14.68,0,0,0,.2,17c1.62,2.12,4.06,3.85,6.73,3.75s5.25-2.62,4.68-5.23a5.52,5.52,0,1,0,10.58.19,10.08,10.08,0,0,0,1.25,3.4,3.37,3.37,0,0,0,3.07,1.62c1.67-.22,2.64-2,3-3.67A15.07,15.07,0,0,0,397.34,89a18.22,18.22,0,0,0-13.88-4.87,23.19,23.19,0,0,0-13.63,6" style="fill: rgb(38, 50, 56); transform-origin: 385.687px 96.3016px;" id="eli2qy0s1gpk" class="animable"></path><path d="M373.49,89.74a25.76,25.76,0,0,1,2.24,10,13.37,13.37,0,0,1-3.6,9.36,9.09,9.09,0,0,1-9.45,2.27,10.52,10.52,0,0,1-1.38,8.87c-1.86,2.47-5.52,3.65-8.23,2.16-2.46-1.34-3.52-4.32-3.86-7.1a22.74,22.74,0,0,1,24.73-25.37" style="fill: rgb(38, 50, 56); transform-origin: 362.389px 106.399px;" id="elkpwlddwwy" class="animable"></path><path d="M359.75,116.21c-1.48-.92-3.5-.17-4.68,1.12a6.39,6.39,0,0,0,6.36,10.48" style="fill: rgb(183, 113, 83); transform-origin: 357.417px 121.913px;" id="elpi44d3vlkvj" class="animable"></path><path d="M359.41,124.48c0,.06-.49.13-1.26-.08a3.37,3.37,0,0,1-2.28-2,2.47,2.47,0,0,1,.06-1.78,2.67,2.67,0,0,1,.92-1.09c.69-.45,1.21-.44,1.22-.38s-.45.21-1,.68a2.19,2.19,0,0,0-.71,2.4,3.34,3.34,0,0,0,1.91,1.85C359,124.33,359.42,124.4,359.41,124.48Z" style="fill: rgb(153, 80, 55); transform-origin: 357.571px 121.831px;" id="elo0hvkhos8z" class="animable"></path><path d="M382.13,109.21c-.14.43-1.77.27-3.7.36s-3.54.33-3.71-.09,1.4-1.43,3.65-1.51S382.28,108.8,382.13,109.21Z" style="fill: rgb(38, 50, 56); transform-origin: 378.423px 108.843px;" id="el10ng6yxql8nl" class="animable"></path><path d="M397.69,108.9c-.17.15-.5,0-.89-.05a3.86,3.86,0,0,0-1.36-.08c-.58,0-1.22.16-1.71.15s-.83-.11-.89-.33.16-.48.57-.76a4.35,4.35,0,0,1,1.89-.66,2.52,2.52,0,0,1,2.15.76C397.82,108.38,397.85,108.76,397.69,108.9Z" style="fill: rgb(38, 50, 56); transform-origin: 395.306px 108.057px;" id="elloraasbz6p" class="animable"></path><path d="M384.22,127.89a3.38,3.38,0,0,1,2.81-.4,2.1,2.1,0,0,1,1.39,2.3,2.24,2.24,0,0,1-.9,1.28,2.91,2.91,0,0,1-2.31.56,2.27,2.27,0,0,1-1.73-1.57,1.86,1.86,0,0,1,.91-2.08" style="fill: rgb(153, 80, 55); transform-origin: 385.934px 129.513px;" id="el2w41horq04o" class="animable"></path><path d="M389.68,129.08s-.36.31-1.07.46a4.79,4.79,0,0,1-2.82-.27,4.9,4.9,0,0,1-2.18-1.81c-.4-.61-.48-1.06-.42-1.09s.28.35.72.87a5.78,5.78,0,0,0,2.08,1.54,5.69,5.69,0,0,0,2.56.39C389.23,129.12,389.65,129,389.68,129.08Z" style="fill: rgb(38, 50, 56); transform-origin: 386.426px 128.004px;" id="elsfpimyoh46d" class="animable"></path><path d="M367.13,134.38c-.07,0,0-.78-.38-2.1a8.58,8.58,0,0,0-3.16-4.64,8.42,8.42,0,0,0-3.57-1.56,8.6,8.6,0,0,0-4.43.38,8,8,0,0,0-2.13,1.16,7.72,7.72,0,0,0-1.77,1.79,8.38,8.38,0,0,0,0,9.93,7.72,7.72,0,0,0,1.77,1.79,8,8,0,0,0,2.13,1.16,8.54,8.54,0,0,0,11.16-5.82c.35-1.32.31-2.1.38-2.09a3.33,3.33,0,0,1,0,.55,6.86,6.86,0,0,1-.19,1.59,8.61,8.61,0,0,1-3.14,4.89,8.8,8.8,0,0,1-3.72,1.7,8.91,8.91,0,0,1-4.68-.36,8.38,8.38,0,0,1-2.26-1.21,8.27,8.27,0,0,1-1.89-1.89,8.83,8.83,0,0,1,0-10.55,8.27,8.27,0,0,1,1.89-1.89,8.38,8.38,0,0,1,2.26-1.21,8.78,8.78,0,0,1,8.4,1.34,8.61,8.61,0,0,1,3.14,4.89,6.86,6.86,0,0,1,.19,1.59A3.42,3.42,0,0,1,367.13,134.38Z" style="fill: rgb(64, 123, 255); transform-origin: 358.321px 134.373px;" id="elmhsfjkonffc" class="animable"></path><path d="M397.68,84.66a.82.82,0,0,1,.28.07,2.14,2.14,0,0,1,.7.45,3.23,3.23,0,0,1,.89,2.92,4.18,4.18,0,0,1-3.46,3.06,8.69,8.69,0,0,1-5.86-1.4l-2.06-1.19,2.26.74A2.45,2.45,0,0,1,392,91.07a3.11,3.11,0,0,1-.32,2.39,3.33,3.33,0,0,1-2,1.44,4.73,4.73,0,0,1-2.53-.06,8.63,8.63,0,0,1-4.36-3.76L381.27,89l1.84,1.79a4,4,0,0,1,1,3.78,4.1,4.1,0,0,1-2.22,2.81,5.36,5.36,0,0,1-5.69-.69A6.79,6.79,0,0,1,374,93.44a6.87,6.87,0,0,1-.24-1,1.94,1.94,0,0,1,0-.36c.05,0,.11.48.43,1.31a6.91,6.91,0,0,0,2.19,3,5.06,5.06,0,0,0,5.29.55,3.67,3.67,0,0,0,1.95-2.52,3.53,3.53,0,0,0-.87-3.3l.39-.33a8.2,8.2,0,0,0,4.07,3.54,3.52,3.52,0,0,0,4-1.14c.72-1.18.29-3-.93-3.41l.2-.45A8.35,8.35,0,0,0,396,90.76,3.87,3.87,0,0,0,399.26,88a3.16,3.16,0,0,0-.71-2.75A3.8,3.8,0,0,0,397.68,84.66Z" style="fill: rgb(69, 90, 100); transform-origin: 386.682px 91.2792px;" id="el0d4m9an8qie" class="animable"></path><path d="M371,102.53s0,.07-.13.19a4.62,4.62,0,0,1-.47.5,6.52,6.52,0,0,1-2.23,1.33,6.36,6.36,0,0,1-4,.06,6.68,6.68,0,0,1-4-3.43l.42-.06a6.47,6.47,0,1,1-10.88-5.68l.35.37a6.63,6.63,0,0,1-4.2,1.53,7.25,7.25,0,0,1-3.95-1.08,6,6,0,0,1-2.37-2.78,7.06,7.06,0,0,1-.49-3.09,6.8,6.8,0,0,1,1.64-4.06,4.34,4.34,0,0,1,1.22-1s-.45.34-1.08,1.13a6.93,6.93,0,0,0-1.46,4,6.77,6.77,0,0,0,.53,2.92,5.64,5.64,0,0,0,2.24,2.55,6.79,6.79,0,0,0,3.71,1,6.25,6.25,0,0,0,3.88-1.42l.34.37a6.19,6.19,0,0,0-1.27,6.73,6.12,6.12,0,0,0,6.68,3.39,6.22,6.22,0,0,0,4.68-4.87l.11-.7.31.64a6.36,6.36,0,0,0,3.68,3.28,6.1,6.1,0,0,0,3.85,0,6.66,6.66,0,0,0,2.22-1.18C370.81,102.75,371,102.51,371,102.53Z" style="fill: rgb(69, 90, 100); transform-origin: 355.017px 95.9485px;" id="eljya3xzwn9t" class="animable"></path><path d="M351.21,120.31a2.5,2.5,0,0,1-.87.52,5.89,5.89,0,0,1-2.77.43,5.71,5.71,0,0,1-3.81-1.86,6.17,6.17,0,0,1-1.51-5.13l.46.2a10.28,10.28,0,0,1-3.75,3.07,8,8,0,0,1-3.65.77,7.31,7.31,0,0,1-3.35-.92,5.93,5.93,0,0,1-3.19-4.73,5.66,5.66,0,0,1,1-3.75,4.11,4.11,0,0,1,.75-.76,1,1,0,0,1,.32-.2s-.39.34-.9,1.08a5.64,5.64,0,0,0-.82,3.6A5.55,5.55,0,0,0,332.2,117a7.17,7.17,0,0,0,6.53.09,9.84,9.84,0,0,0,3.57-2.89l.65-.84-.19,1a5.77,5.77,0,0,0,1.33,4.74,5.49,5.49,0,0,0,3.52,1.84,6.22,6.22,0,0,0,2.67-.27C350.88,120.46,351.19,120.28,351.21,120.31Z" style="fill: rgb(69, 90, 100); transform-origin: 339.979px 114.616px;" id="elu0klz23swu" class="animable"></path><path d="M407.84,98.65a3.45,3.45,0,0,1,.22,1.85,6.67,6.67,0,0,1-5.85,6.11,3.31,3.31,0,0,1-1.85-.14c0-.09.71,0,1.79-.23a6.87,6.87,0,0,0,5.53-5.79C407.86,99.36,407.75,98.66,407.84,98.65Z" style="fill: rgb(69, 90, 100); transform-origin: 404.231px 102.666px;" id="el3wvudy87pby" class="animable"></path><path d="M414,109.12a1.91,1.91,0,0,1,.25.76,4.33,4.33,0,0,1-.21,2.19,3.42,3.42,0,0,1-2.42,2.23,3.49,3.49,0,0,1-2-.18,2.79,2.79,0,0,1-1.59-1.54l.5-.17a3.51,3.51,0,0,1,.13,1,4,4,0,0,1-2.51,3.56,3.32,3.32,0,0,1-2,.09,3.82,3.82,0,0,1-1.5-.83,3.59,3.59,0,0,1-1.21-2.1c-.09-.57,0-.89,0-.88s0,.31.17.84a3.74,3.74,0,0,0,1.25,1.85,3.12,3.12,0,0,0,3.08.57,3.53,3.53,0,0,0,2.15-3.11,2.71,2.71,0,0,0-.11-.82l.51-.17a2.71,2.71,0,0,0,3,1.44,3.08,3.08,0,0,0,2.18-1.89,4.57,4.57,0,0,0,.35-2C414,109.4,413.91,109.13,414,109.12Z" style="fill: rgb(69, 90, 100); transform-origin: 407.853px 113.146px;" id="elqi4fyix4elk" class="animable"></path><path d="M383.46,124c.07,0,.11.23,0,.57a2.35,2.35,0,0,1-2,1.64c-.35,0-.56-.06-.55-.13s.77-.22,1.45-.81S383.31,124,383.46,124Z" style="fill: rgb(38, 50, 56); transform-origin: 382.219px 125.105px;" id="elke6beojzpe" class="animable"></path></g><g id="freepik--Floor--inject-79" class="animable" style="transform-origin: 381.04px 464.82px;"><path d="M669.18,464.82c0,.15-129,.26-288.12.26S92.9,465,92.9,464.82s129-.26,288.16-.26S669.18,464.68,669.18,464.82Z" style="fill: rgb(38, 50, 56); transform-origin: 381.04px 464.82px;" id="el7uiu6yd90bb" class="animable"></path></g><g id="freepik--Plant--inject-79" class="animable" style="transform-origin: 624.216px 419.182px;"><path d="M621.81,410.79c-2.5,3.56-7.35,2.38-9.6.21s-3.2-5.33-4.07-8.34c-2-6.87-4-14.08-2.5-21.08a11.69,11.69,0,0,1,2.7-5.73,6.08,6.08,0,0,1,5.79-1.93c2.45.64,4,3,5.07,5.32a50.33,50.33,0,0,1,5,21.56c0,3.48-.4,7.12-2.36,10" style="fill: rgb(64, 123, 255); transform-origin: 614.658px 393.426px;" id="el3ruuxljrxfj" class="animable"></path><g id="el8cil39djt4l"><g style="opacity: 0.2; transform-origin: 614.658px 393.426px;" class="animable"><path d="M621.81,410.79c-2.5,3.56-7.35,2.38-9.6.21s-3.2-5.33-4.07-8.34c-2-6.87-4-14.08-2.5-21.08a11.69,11.69,0,0,1,2.7-5.73,6.08,6.08,0,0,1,5.79-1.93c2.45.64,4,3,5.07,5.32a50.33,50.33,0,0,1,5,21.56c0,3.48-.4,7.12-2.36,10" id="elgrpvc98r7o6" class="animable" style="transform-origin: 614.658px 393.426px;"></path></g></g><path d="M612.46,428.85A21.63,21.63,0,0,0,599,427.21c-2.43.41-5,1.14-6.63,3s-2,5.05-.07,6.62a6.33,6.33,0,0,0,4.18,1.06c3.55,0,7.49-.66,10.32,1.47,1.62,1.22,2.7,3.25,4.63,3.85a4.59,4.59,0,0,0,5-2.24,7.83,7.83,0,0,0,.57-5.77A8.79,8.79,0,0,0,612.46,428.85Z" style="fill: rgb(64, 123, 255); transform-origin: 604.151px 435.054px;" id="elp9mfmdt8agn" class="animable"></path><path d="M628.67,415.9c-2.72-3.21-3.23-7.9-2-11.93a23,23,0,0,1,7.07-10.26,38,38,0,0,1,12.66-7.47,13.32,13.32,0,0,1,5.7-1,6,6,0,0,1,4.77,2.89c1.34,2.54.06,5.62-1.32,8.14A96.59,96.59,0,0,1,647.21,409c-2.49,3.22-5.35,6.39-9.15,7.84s-7.74,1.28-9.76-1.35" style="fill: rgb(64, 123, 255); transform-origin: 641.737px 401.488px;" id="elrc08yf2kctg" class="animable"></path><path d="M622,464.57a7.65,7.65,0,0,1-.23-1.62c-.11-1.17-.26-2.66-.43-4.42a63.87,63.87,0,0,0-1-6.48,50.25,50.25,0,0,0-2.36-7.66,28,28,0,0,0-3.91-6.92,14.59,14.59,0,0,0-4.94-4.11,13.84,13.84,0,0,0-4.16-1.3,7.78,7.78,0,0,1-1.61-.23,6.84,6.84,0,0,1,1.64,0,12.72,12.72,0,0,1,4.34,1.13,14.67,14.67,0,0,1,5.21,4.15,27.7,27.7,0,0,1,4.05,7.06,47.12,47.12,0,0,1,2.34,7.78,53.64,53.64,0,0,1,.86,6.57c.14,1.88.2,3.4.22,4.45A7.64,7.64,0,0,1,622,464.57Z" style="fill: rgb(38, 50, 56); transform-origin: 612.706px 448.175px;" id="el01ywd896gzrs" class="animable"></path><path d="M621.67,461.17a4,4,0,0,1,0-.75c0-.56,0-1.28,0-2.15,0-1.86,0-4.56-.1-7.9-.16-6.67-.74-15.87-1.85-26s-2.6-19.22-3.94-25.75c-.32-1.64-.64-3.11-1-4.4s-.53-2.41-.77-3.31-.37-1.54-.5-2.09a2.59,2.59,0,0,1-.13-.75,3.71,3.71,0,0,1,.26.71l.62,2.06c.28.89.56,2,.89,3.29s.69,2.75,1,4.39a244.46,244.46,0,0,1,4.15,25.78c1.11,10.14,1.61,19.37,1.65,26.05,0,3.34,0,6.05-.11,7.92-.06.87-.1,1.58-.14,2.15A2.4,2.4,0,0,1,621.67,461.17Z" style="fill: rgb(38, 50, 56); transform-origin: 617.665px 424.62px;" id="el8iwm7n005rg" class="animable"></path><path d="M621.63,443.37a13.85,13.85,0,0,1,0-2.25c.09-1.44.29-3.53.69-6.08a81.49,81.49,0,0,1,2-8.87A79.11,79.11,0,0,1,628,415.68a56,56,0,0,1,10.88-16.95,28.17,28.17,0,0,1,2.57-2.38c.39-.33.74-.66,1.09-.92l1-.69a14.57,14.57,0,0,1,1.89-1.21,70,70,0,0,0-6.19,5.53A58.72,58.72,0,0,0,628.63,416a83.78,83.78,0,0,0-3.73,10.39c-1,3.26-1.61,6.26-2.1,8.78s-.73,4.59-.9,6A13.84,13.84,0,0,1,621.63,443.37Z" style="fill: rgb(38, 50, 56); transform-origin: 633.507px 418.45px;" id="elyul30sswzja" class="animable"></path></g><g id="freepik--speech-bubble--inject-79" class="animable" style="transform-origin: 270.916px 85.3034px;"><path d="M270.4,41.62a6.65,6.65,0,0,1-.7.09l-2,.17a22.17,22.17,0,0,0-3.28.47c-.65.14-1.36.2-2.08.42s-1.5.44-2.31.67a38.51,38.51,0,0,0-11,5.61,39.23,39.23,0,0,0-10.73,12.22,42,42,0,0,0-5.09,24.34c.06.92.26,1.83.39,2.76a20.92,20.92,0,0,0,.56,2.77A39.13,39.13,0,0,0,238.46,102a38.61,38.61,0,0,0,18.43,16.37,35.76,35.76,0,0,0,12.9,2.75A34.79,34.79,0,0,0,283.2,119l1.31-.5.17-.06.16.07,19,9.38-.55.49-6.06-18.09-.07-.23.16-.17a40.28,40.28,0,0,0,9.73-16.6,41.43,41.43,0,0,0,1.24-17.57,40.41,40.41,0,0,0-13.78-25.18,42,42,0,0,0-9.35-5.8,40.57,40.57,0,0,0-7.87-2.38l-2.94-.46-2.17-.13-1.33-.09a2.23,2.23,0,0,1-.45-.05,1.91,1.91,0,0,1,.45,0l1.33,0,2.19.06,3,.41a39.71,39.71,0,0,1,8,2.29,41.25,41.25,0,0,1,9.51,5.78,40.5,40.5,0,0,1,8.83,10.42,41.1,41.1,0,0,1,5.29,15,42,42,0,0,1-1.2,17.87,40.88,40.88,0,0,1-9.87,16.94L298,110c2,5.8,4,11.85,6.08,18.08l.31.91-.86-.42-19-9.37h.33l-1.34.51a35.35,35.35,0,0,1-13.71,2.13,36.46,36.46,0,0,1-13.18-2.81,39.37,39.37,0,0,1-18.77-16.74,39.79,39.79,0,0,1-4.37-11,19.51,19.51,0,0,1-.55-2.82c-.13-.94-.34-1.86-.39-2.8a40.92,40.92,0,0,1-.14-5.52A42.41,42.41,0,0,1,234,69.84,41.66,41.66,0,0,1,237.78,61a39.48,39.48,0,0,1,11-12.31,38.12,38.12,0,0,1,11.15-5.54l2.35-.64a20.75,20.75,0,0,1,2.09-.38,20.39,20.39,0,0,1,3.31-.4l2.05-.1Z" style="fill: rgb(38, 50, 56); transform-origin: 270.916px 85.3034px;" id="elb34nq18eszu" class="animable"></path><path d="M279.34,76.5l-2.77,0-6.14-8.35-.06-5.53s-4.28-.21-3.7,7,0,5.39,0,5.39-9.08.14-9.83.94c-.54.58-.69,9.61-.72,14.5A5.3,5.3,0,0,0,260,95.8a4.17,4.17,0,0,0,1,.12c2.27,0,13.82-2,13.82-2l4.79-.06Z" style="fill: rgb(64, 123, 255); transform-origin: 267.862px 79.2697px;" id="el8u2u91dr1ze" class="animable"></path><polygon points="287.25 74.89 285.76 93.84 281.02 93.9 280.81 75.35 287.25 74.89" style="fill: rgb(64, 123, 255); transform-origin: 284.03px 84.395px;" id="elirlrcb51sqf" class="animable"></polygon></g><defs>     <filter id="active" height="200%">         <feMorphology in="SourceAlpha" result="DILATED" operator="dilate" radius="2"></feMorphology>                <feFlood flood-color="#32DFEC" flood-opacity="1" result="PINK"></feFlood>        <feComposite in="PINK" in2="DILATED" operator="in" result="OUTLINE"></feComposite>        <feMerge>            <feMergeNode in="OUTLINE"></feMergeNode>            <feMergeNode in="SourceGraphic"></feMergeNode>        </feMerge>    </filter>    <filter id="hover" height="200%">        <feMorphology in="SourceAlpha" result="DILATED" operator="dilate" radius="2"></feMorphology>                <feFlood flood-color="#ff0000" flood-opacity="0.5" result="PINK"></feFlood>        <feComposite in="PINK" in2="DILATED" operator="in" result="OUTLINE"></feComposite>        <feMerge>            <feMergeNode in="OUTLINE"></feMergeNode>            <feMergeNode in="SourceGraphic"></feMergeNode>        </feMerge>            <feColorMatrix type="matrix" values="0   0   0   0   0                0   1   0   0   0                0   0   0   0   0                0   0   0   1   0 "></feColorMatrix>    </filter></defs></svg>